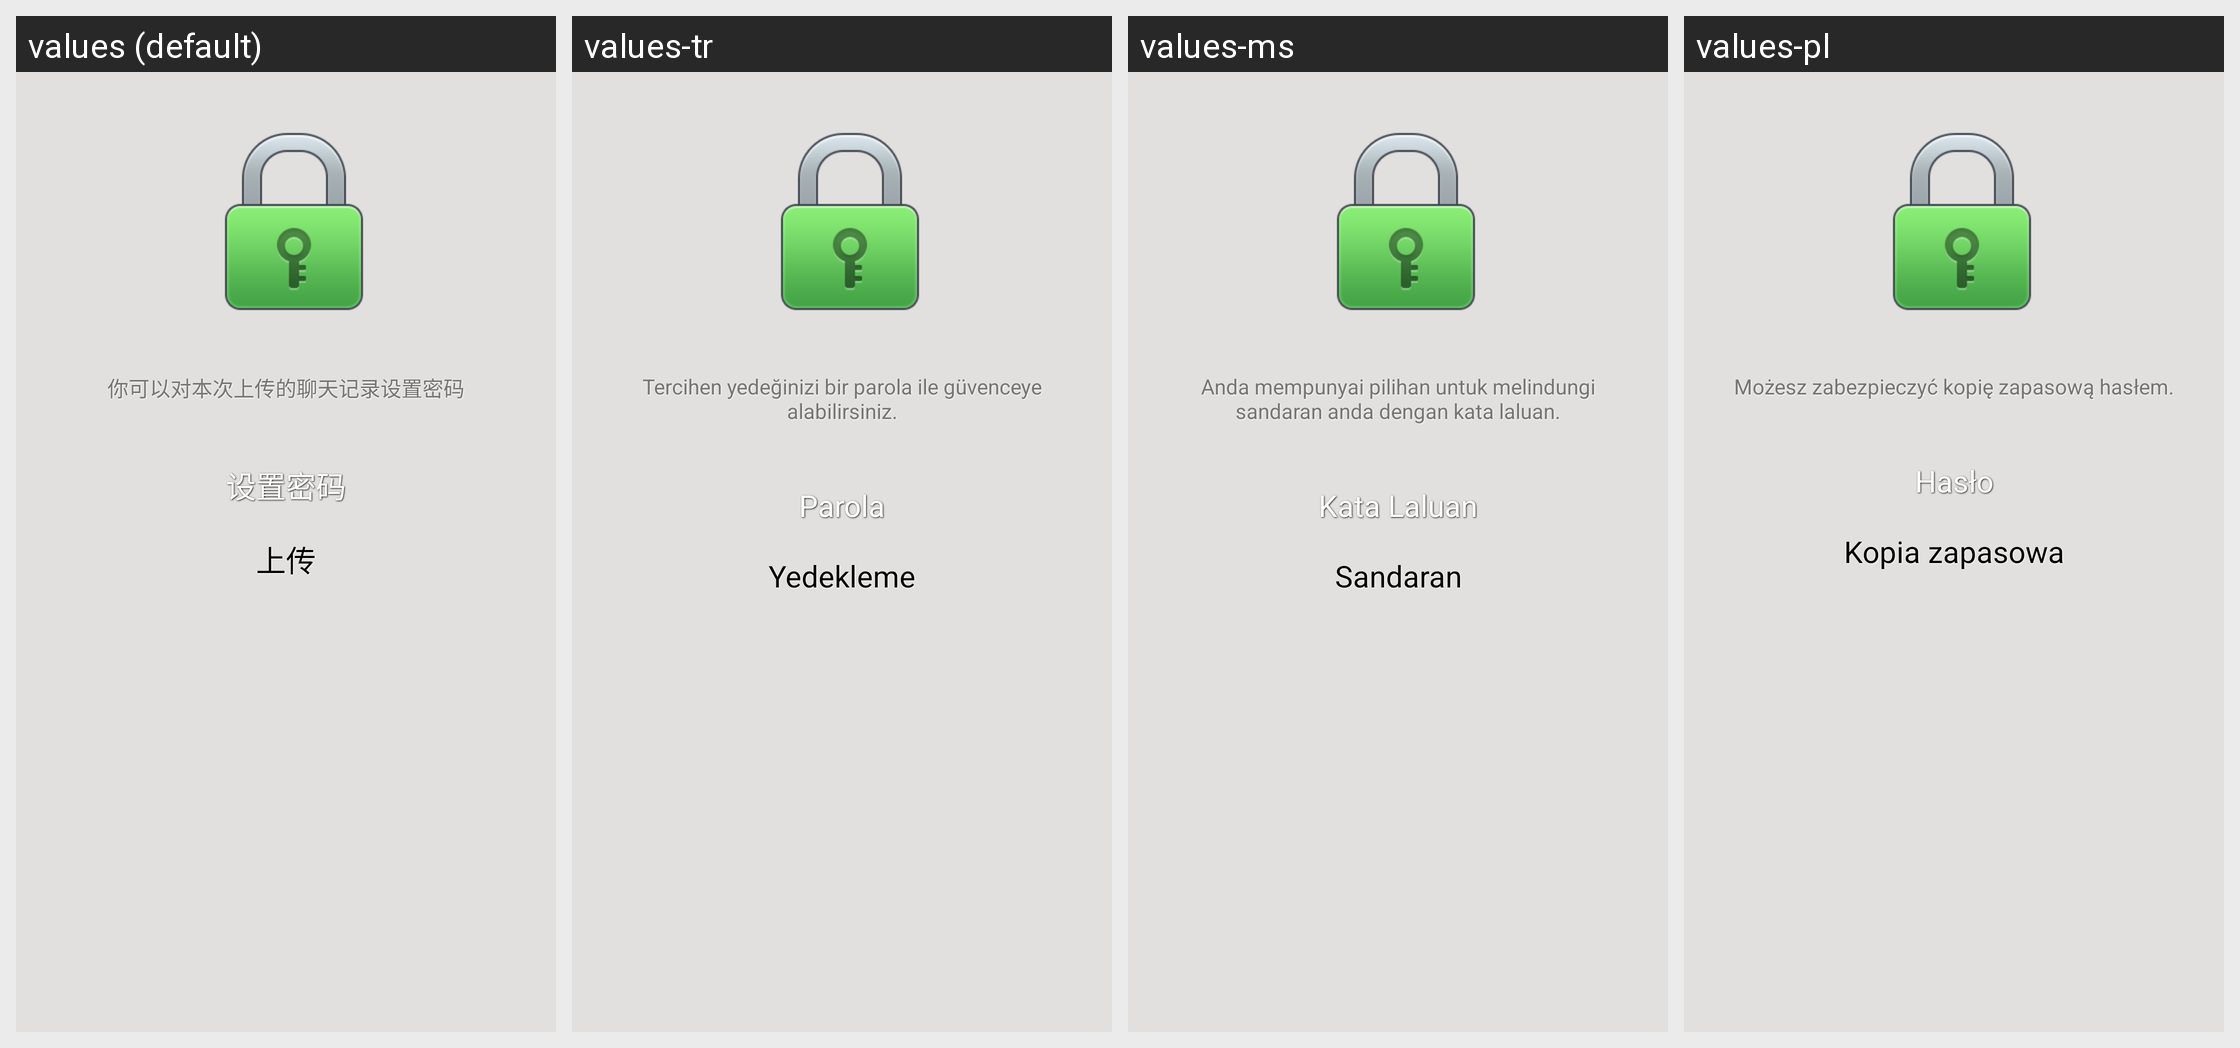

Translations of the strings shown on this Android screen, per locale in the grid:
Android screen res/layout/bak_chat_select_crypt.xml rendered under 4 locales, left to right: values (default), values-tr, values-ms, values-pl. Device: Nexus 5 (rendered at 1080×1920; each locale shown at half size, 540×960, under a caption strip naming it); theme MMTheme.Basic.
Other locales in the repository, not shown: values-ar, values-en, values-es, values-in, values-it, values-iw, values-ja, values-ko, values-pt, values-ru, values-vi, values-zh-rCN, values-zh-rTW.
Strings drawn on this screen, with the default value and each locale's value (text and hints the layout hard-codes, and strings that could not be matched under every locale, appear in the picture but are not listed):

bak_chat_set_crypt_tip
  values: 你可以对本次上传的聊天记录设置密码
  values-tr: Tercihen yedeğinizi bir parola ile güvenceye alabilirsiniz.
  values-ms: Anda mempunyai pilihan untuk melindungi sandaran anda dengan kata laluan.
  values-pl: Możesz zabezpieczyć kopię zapasową hasłem.

bak_chat_set_crypt
  values: 设置密码
  values-tr: Parola
  values-ms: Kata Laluan
  values-pl: Hasło

bak_chat_upload_btn
  values: 上传
  values-tr: Yedekleme
  values-ms: Sandaran
  values-pl: Kopia zapasowa
